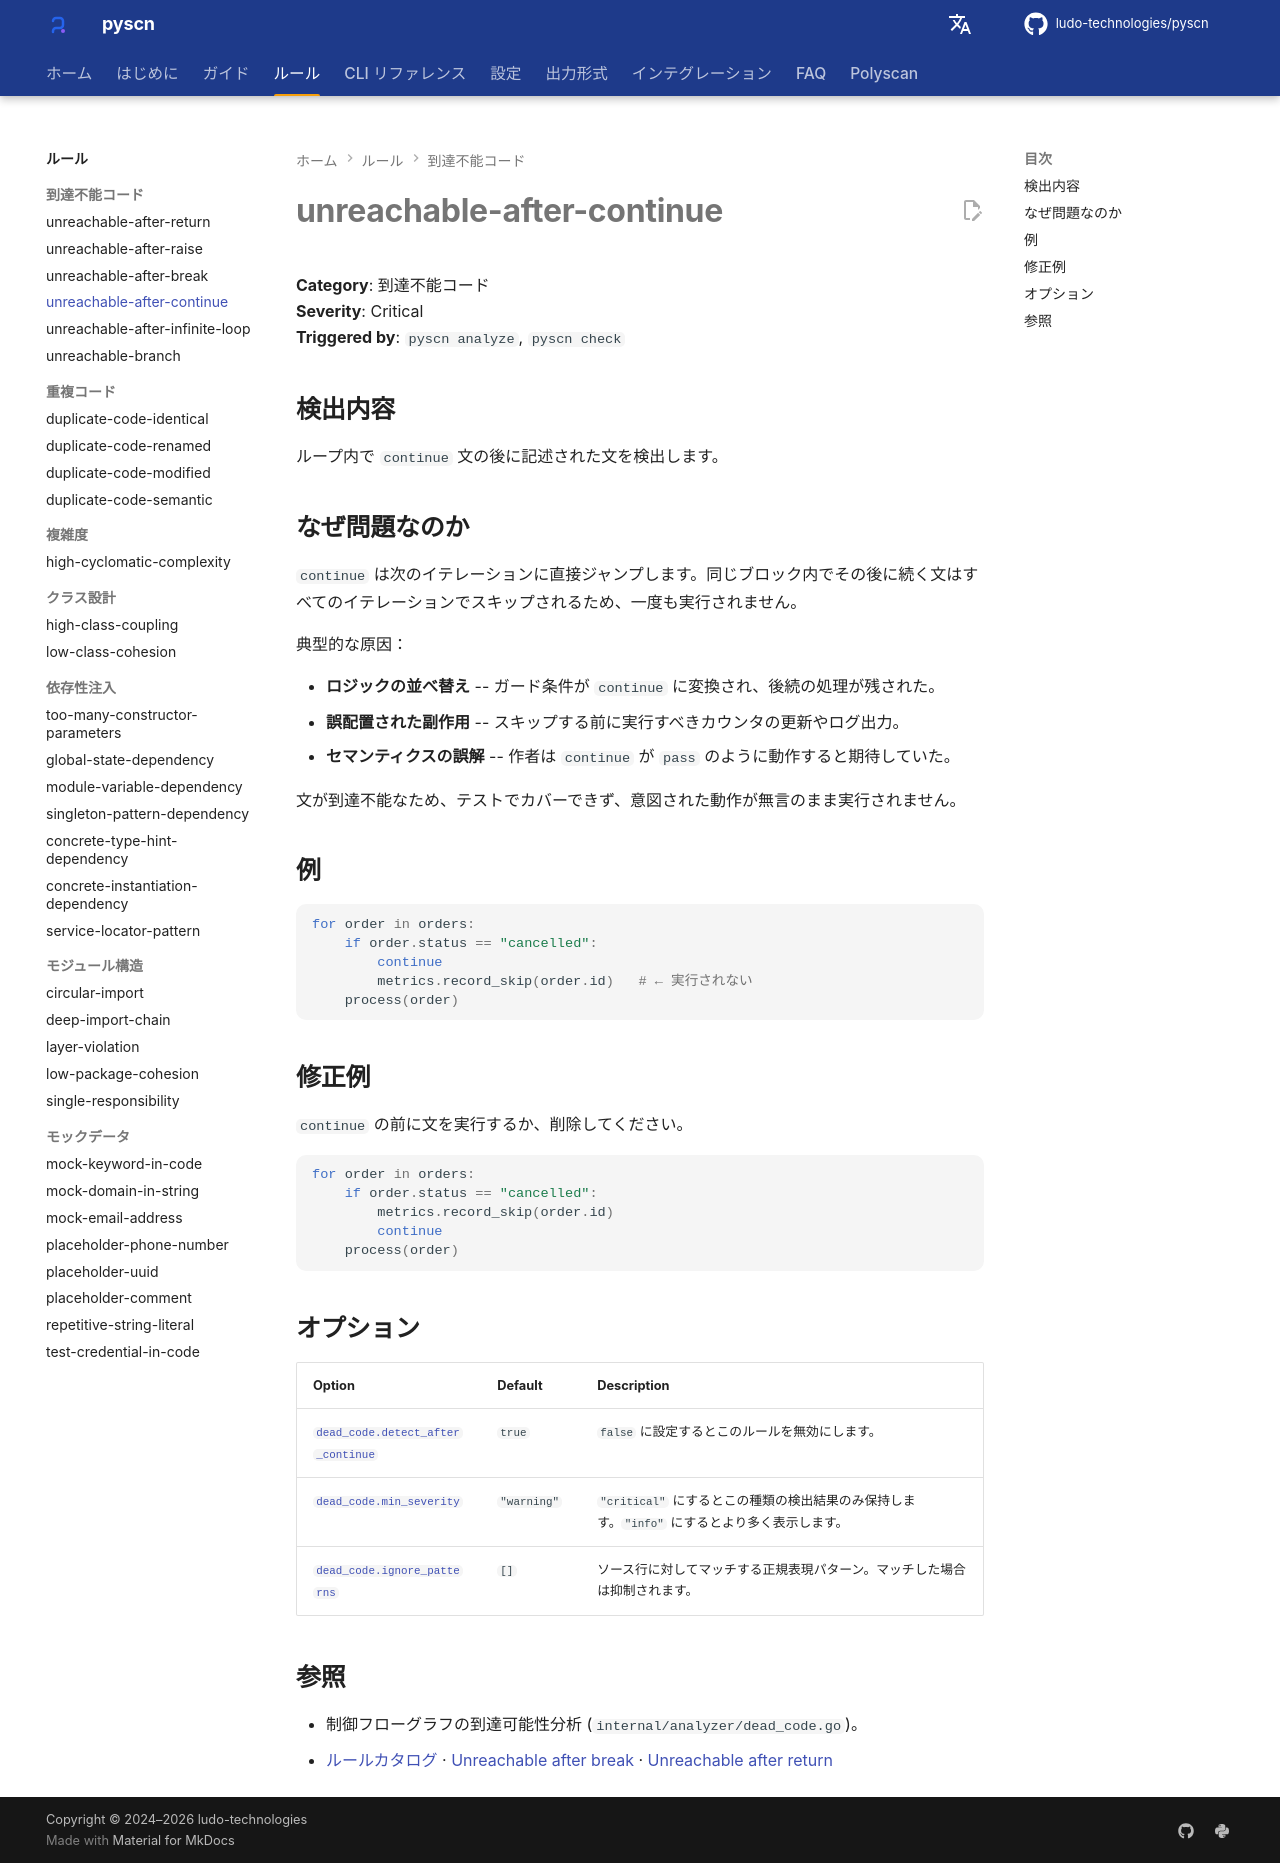

repository: ludo-technologies/pyscn · page: ja/rules/unreachable-after-continue/index.html · generator: mkdocs

# unreachable-after-continue

**Category**: 到達不能コード  
**Severity**: Critical  
**Triggered by**: `pyscn analyze`, `pyscn check`

## 検出内容

ループ内で `continue` 文の後に記述された文を検出します。

## なぜ問題なのか

`continue` は次のイテレーションに直接ジャンプします。同じブロック内でその後に続く文はすべてのイテレーションでスキップされるため、一度も実行されません。

典型的な原因：

- **ロジックの並べ替え** -- ガード条件が `continue` に変換され、後続の処理が残された。
- **誤配置された副作用** -- スキップする前に実行すべきカウンタの更新やログ出力。
- **セマンティクスの誤解** -- 作者は `continue` が `pass` のように動作すると期待していた。

文が到達不能なため、テストでカバーできず、意図された動作が無言のまま実行されません。

## 例

```python
for order in orders:
    if order.status == "cancelled":
        continue
        metrics.record_skip(order.id)   # ← 実行されない
    process(order)
```

## 修正例

`continue` の前に文を実行するか、削除してください。

```python
for order in orders:
    if order.status == "cancelled":
        metrics.record_skip(order.id)
        continue
    process(order)
```

## オプション

| Option | Default | Description |
| --- | --- | --- |
| [`dead_code.detect_after_continue`](../configuration/reference.md#dead_code) | `true` | `false` に設定するとこのルールを無効にします。 |
| [`dead_code.min_severity`](../configuration/reference.md#dead_code) | `"warning"` | `"critical"` にするとこの種類の検出結果のみ保持します。`"info"` にするとより多く表示します。 |
| [`dead_code.ignore_patterns`](../configuration/reference.md#dead_code) | `[]` | ソース行に対してマッチする正規表現パターン。マッチした場合は抑制されます。 |

## 参照

- 制御フローグラフの到達可能性分析 (`internal/analyzer/dead_code.go`)。
- [ルールカタログ](index.md) · [Unreachable after break](unreachable-after-break.md) · [Unreachable after return](unreachable-after-return.md)
